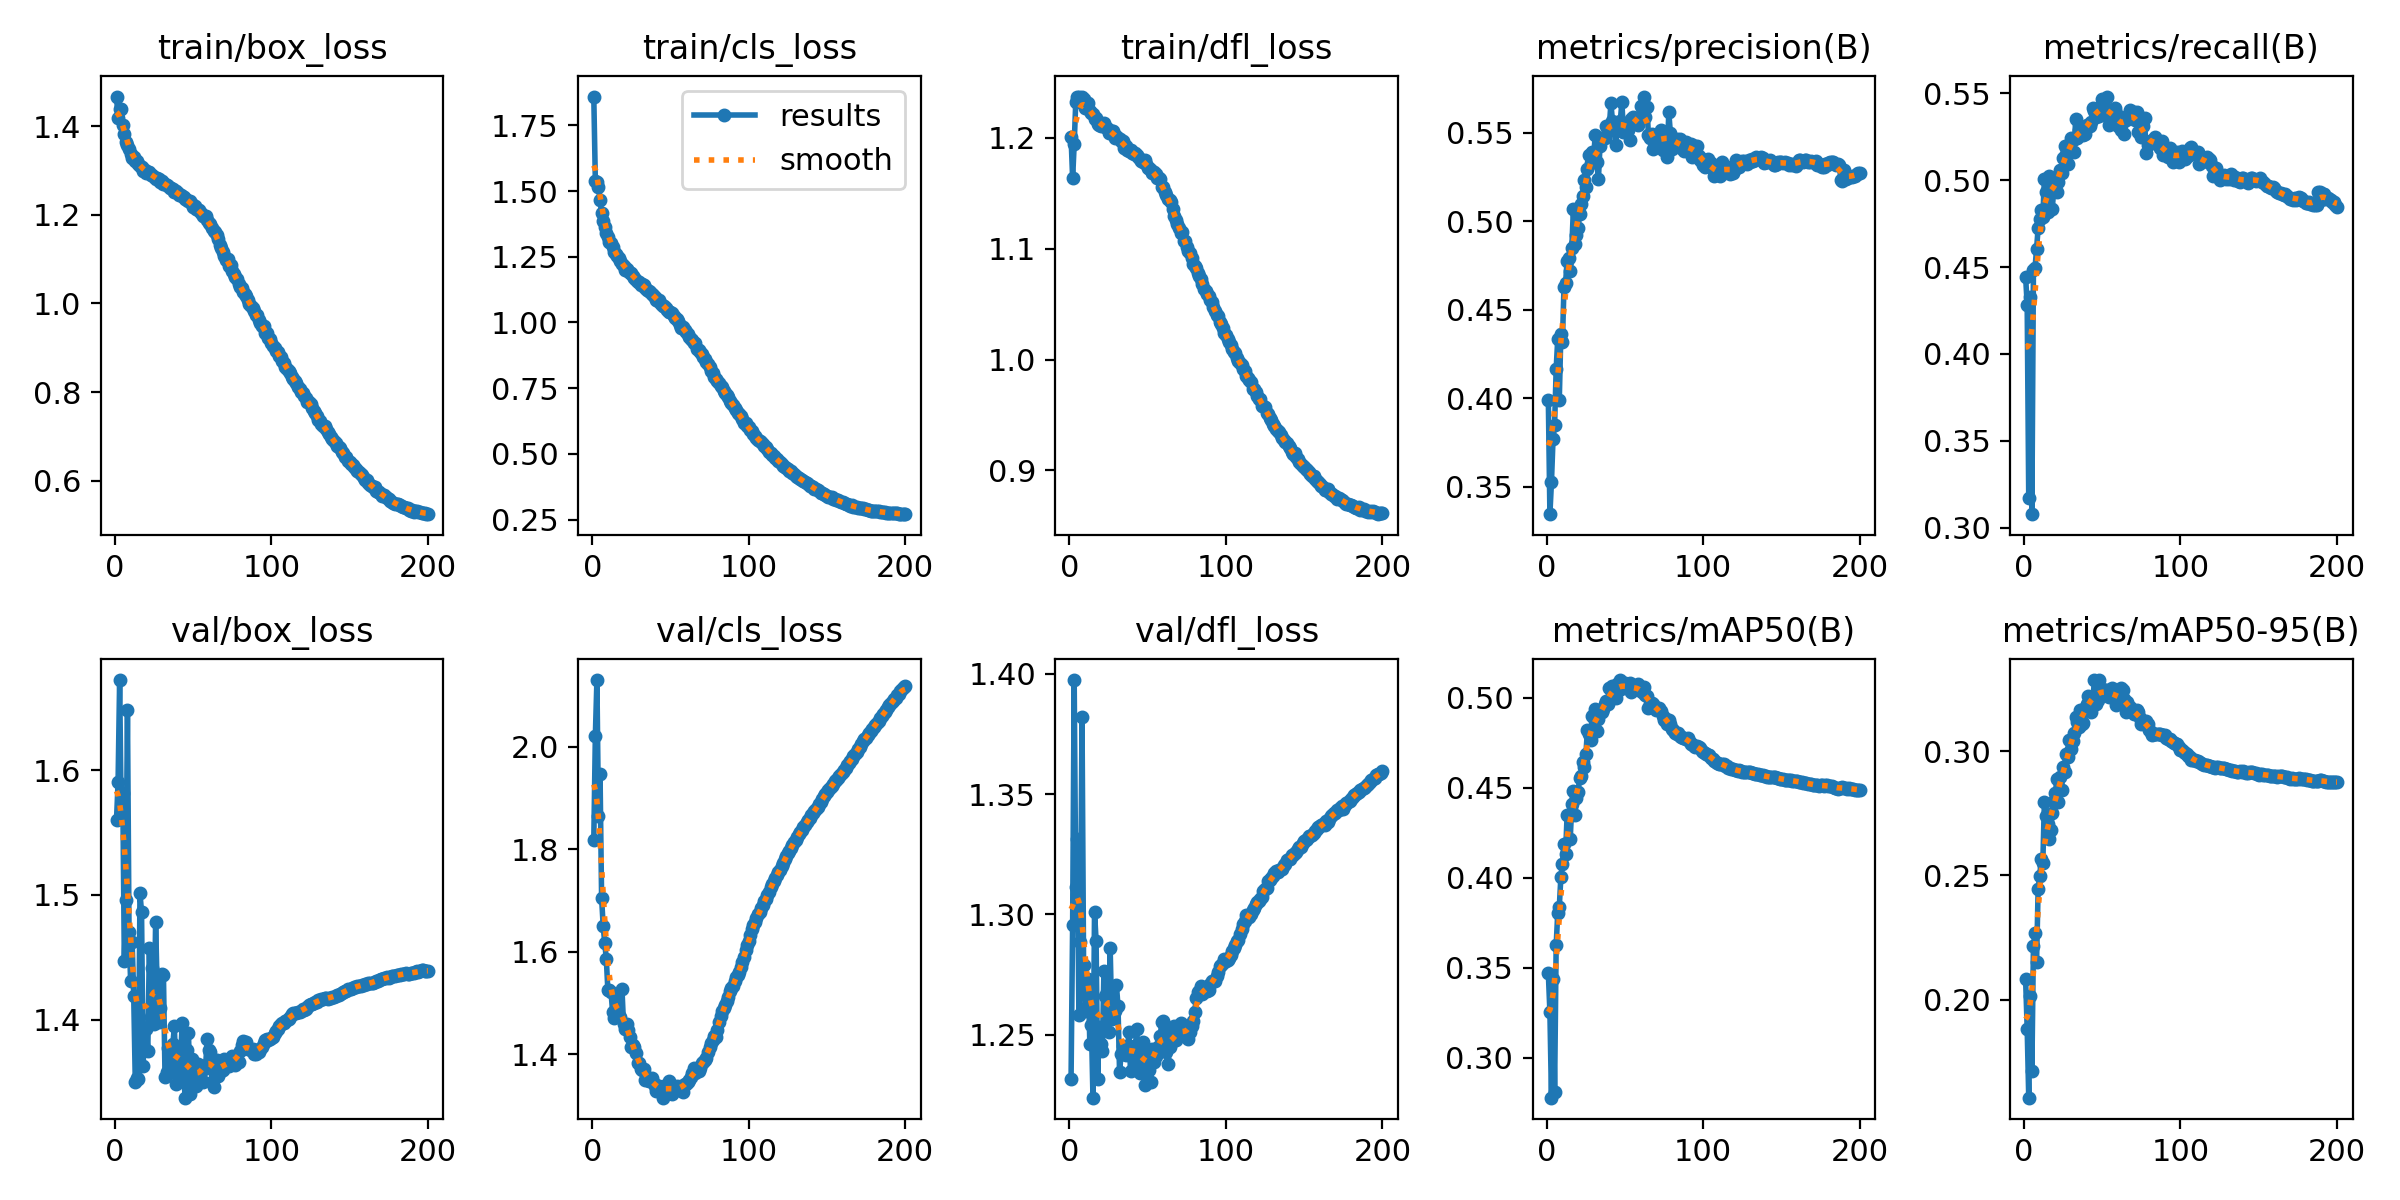

Data behind this chart, as committed beside it:
epoch, time, train/box_loss, train/cls_loss, train/dfl_loss, metrics/precision(B), metrics/recall(B), metrics/mAP50(B), metrics/mAP50-95(B), val/box_loss, val/cls_loss, val/dfl_loss, lr/pg0, lr/pg1, lr/pg2
1, 181.5, 1.467, 1.86, 1.201, 0.399, 0.4444, 0.3468, 0.2082, 1.56, 1.818, 1.232, 0.003327, 0.003327, 0.003327
2, 359.1, 1.417, 1.538, 1.163, 0.3344, 0.4283, 0.3253, 0.1884, 1.591, 2.021, 1.296, 0.00666, 0.00666, 0.00666
3, 534.4, 1.439, 1.536, 1.194, 0.3527, 0.3168, 0.2778, 0.1606, 1.673, 2.13, 1.397, 0.009991, 0.009991, 0.009991
4, 708.6, 1.438, 1.517, 1.232, 0.3769, 0.4327, 0.3438, 0.2014, 1.564, 1.866, 1.311, 0.009994, 0.009994, 0.009994
5, 881.6, 1.402, 1.466, 1.237, 0.3849, 0.3077, 0.2811, 0.1715, 1.582, 1.946, 1.331, 0.00999, 0.00999, 0.00999
6, 1055, 1.382, 1.415, 1.237, 0.4162, 0.448, 0.3623, 0.2218, 1.447, 1.705, 1.258, 0.009985, 0.009985, 0.009985
7, 1228, 1.364, 1.388, 1.233, 0.4334, 0.4493, 0.3803, 0.2268, 1.496, 1.651, 1.289, 0.009978, 0.009978, 0.009978
8, 1401, 1.357, 1.364, 1.237, 0.399, 0.4603, 0.3837, 0.2152, 1.649, 1.617, 1.382, 0.00997, 0.00997, 0.00997
9, 1573, 1.348, 1.339, 1.235, 0.4361, 0.4725, 0.4001, 0.2445, 1.47, 1.587, 1.279, 0.009961, 0.009961, 0.009961
10, 1747, 1.337, 1.324, 1.227, 0.4318, 0.4778, 0.4078, 0.2499, 1.431, 1.525, 1.26, 0.009951, 0.009951, 0.009951
11, 1920, 1.329, 1.305, 1.227, 0.4626, 0.4826, 0.4185, 0.2565, 1.462, 1.525, 1.269, 0.009939, 0.009939, 0.009939
12, 2092, 1.331, 1.301, 1.231, 0.4649, 0.4786, 0.413, 0.255, 1.419, 1.522, 1.273, 0.009926, 0.009926, 0.009926
13, 2265, 1.321, 1.289, 1.225, 0.4775, 0.5008, 0.4348, 0.2795, 1.35, 1.483, 1.246, 0.009912, 0.009912, 0.009912
14, 2444, 1.321, 1.27, 1.223, 0.4792, 0.4934, 0.4343, 0.2741, 1.353, 1.47, 1.254, 0.009897, 0.009897, 0.009897
15, 2621, 1.314, 1.261, 1.222, 0.4721, 0.4816, 0.4215, 0.2705, 1.352, 1.508, 1.224, 0.009881, 0.009881, 0.009881
16, 2797, 1.31, 1.252, 1.217, 0.485, 0.5025, 0.4408, 0.2648, 1.501, 1.484, 1.301, 0.009863, 0.009863, 0.009863
17, 2973, 1.307, 1.244, 1.218, 0.5067, 0.5013, 0.4484, 0.2684, 1.486, 1.475, 1.289, 0.009844, 0.009844, 0.009844
18, 3149, 1.3, 1.233, 1.212, 0.4872, 0.4832, 0.435, 0.2752, 1.363, 1.473, 1.232, 0.009825, 0.009825, 0.009825
19, 3325, 1.3, 1.224, 1.212, 0.4922, 0.4945, 0.4443, 0.2798, 1.394, 1.528, 1.253, 0.009803, 0.009803, 0.009803
20, 3500, 1.293, 1.216, 1.21, 0.4961, 0.5003, 0.4477, 0.2831, 1.393, 1.46, 1.246, 0.009781, 0.009781, 0.009781
21, 3675, 1.296, 1.2, 1.213, 0.5043, 0.4934, 0.4554, 0.2888, 1.375, 1.45, 1.243, 0.009758, 0.009758, 0.009758
22, 3851, 1.297, 1.203, 1.214, 0.5096, 0.499, 0.4563, 0.2794, 1.457, 1.458, 1.276, 0.009733, 0.009733, 0.009733
23, 4109, 1.29, 1.198, 1.21, 0.5144, 0.5057, 0.4644, 0.2895, 1.402, 1.447, 1.266, 0.009707, 0.009707, 0.009707
24, 4326, 1.29, 1.186, 1.209, 0.5231, 0.504, 0.4614, 0.2844, 1.442, 1.434, 1.268, 0.00968, 0.00968, 0.00968
25, 4569, 1.285, 1.187, 1.205, 0.5191, 0.5129, 0.4686, 0.2937, 1.397, 1.415, 1.251, 0.009652, 0.009652, 0.009652
26, 4809, 1.281, 1.178, 1.205, 0.5295, 0.5196, 0.482, 0.2914, 1.478, 1.418, 1.286, 0.009623, 0.009623, 0.009623
27, 5059, 1.283, 1.17, 1.207, 0.5375, 0.5152, 0.4801, 0.2987, 1.424, 1.414, 1.257, 0.009593, 0.009593, 0.009593
28, 5269, 1.28, 1.161, 1.206, 0.5329, 0.5091, 0.4762, 0.2977, 1.398, 1.403, 1.262, 0.009561, 0.009561, 0.009561
29, 5469, 1.274, 1.156, 1.2, 0.5389, 0.5204, 0.4898, 0.3047, 1.41, 1.382, 1.26, 0.009529, 0.009529, 0.009529
30, 5657, 1.275, 1.154, 1.201, 0.5368, 0.5242, 0.4889, 0.301, 1.437, 1.383, 1.27, 0.009495, 0.009495, 0.009495
31, 5852, 1.269, 1.143, 1.2, 0.549, 0.5229, 0.4935, 0.3041, 1.436, 1.372, 1.262, 0.00946, 0.00946, 0.00946
32, 6033, 1.269, 1.145, 1.199, 0.5336, 0.5164, 0.4813, 0.3071, 1.354, 1.369, 1.234, 0.009425, 0.009425, 0.009425
33, 6212, 1.268, 1.142, 1.197, 0.5236, 0.5354, 0.4884, 0.3139, 1.358, 1.372, 1.242, 0.009388, 0.009388, 0.009388
34, 6383, 1.264, 1.131, 1.197, 0.5422, 0.5244, 0.4931, 0.3117, 1.377, 1.351, 1.245, 0.00935, 0.00935, 0.00935
35, 6556, 1.26, 1.122, 1.191, 0.5472, 0.5289, 0.4923, 0.3097, 1.372, 1.355, 1.242, 0.009311, 0.009311, 0.009311
36, 6744, 1.261, 1.121, 1.192, 0.5468, 0.5265, 0.4936, 0.3164, 1.358, 1.349, 1.242, 0.009271, 0.009271, 0.009271
37, 6919, 1.257, 1.115, 1.189, 0.5471, 0.5308, 0.4964, 0.3109, 1.38, 1.349, 1.243, 0.009229, 0.009229, 0.009229
38, 7095, 1.25, 1.109, 1.188, 0.5536, 0.526, 0.4983, 0.3113, 1.395, 1.355, 1.251, 0.009187, 0.009187, 0.009187
39, 7267, 1.253, 1.103, 1.189, 0.551, 0.5263, 0.4963, 0.3175, 1.348, 1.346, 1.235, 0.009144, 0.009144, 0.009144
40, 7442, 1.248, 1.099, 1.186, 0.5537, 0.532, 0.5052, 0.3188, 1.376, 1.339, 1.242, 0.0091, 0.0091, 0.0091
41, 7615, 1.244, 1.087, 1.186, 0.5666, 0.5315, 0.5041, 0.322, 1.356, 1.329, 1.245, 0.009055, 0.009055, 0.009055
42, 7791, 1.244, 1.082, 1.186, 0.5565, 0.531, 0.5066, 0.3219, 1.371, 1.338, 1.244, 0.009008, 0.009008, 0.009008
43, 8044, 1.242, 1.084, 1.185, 0.5534, 0.5334, 0.5054, 0.3158, 1.397, 1.339, 1.252, 0.008961, 0.008961, 0.008961
44, 8325, 1.241, 1.071, 1.183, 0.5432, 0.5417, 0.4999, 0.3212, 1.351, 1.331, 1.238, 0.008913, 0.008913, 0.008913
45, 8507, 1.235, 1.063, 1.181, 0.552, 0.54, 0.5076, 0.3284, 1.337, 1.315, 1.234, 0.008864, 0.008864, 0.008864
46, 8680, 1.234, 1.062, 1.179, 0.5556, 0.5366, 0.5044, 0.3191, 1.376, 1.331, 1.244, 0.008814, 0.008814, 0.008814
47, 8854, 1.23, 1.054, 1.178, 0.5566, 0.5418, 0.5098, 0.3207, 1.389, 1.341, 1.247, 0.008763, 0.008763, 0.008763
48, 9030, 1.23, 1.049, 1.18, 0.5674, 0.5368, 0.5077, 0.3286, 1.34, 1.332, 1.229, 0.008711, 0.008711, 0.008711
49, 9207, 1.225, 1.041, 1.177, 0.5504, 0.5391, 0.5054, 0.3222, 1.368, 1.348, 1.242, 0.008658, 0.008658, 0.008658
50, 9379, 1.218, 1.039, 1.173, 0.5525, 0.5467, 0.508, 0.325, 1.35, 1.329, 1.242, 0.008605, 0.008605, 0.008605
51, 9555, 1.22, 1.035, 1.173, 0.5507, 0.543, 0.5051, 0.3229, 1.355, 1.322, 1.235, 0.00855, 0.00855, 0.00855
52, 9732, 1.212, 1.024, 1.171, 0.5513, 0.5417, 0.5052, 0.3245, 1.347, 1.334, 1.23, 0.008495, 0.008495, 0.008495
53, 9906, 1.21, 1.018, 1.169, 0.5457, 0.5481, 0.508, 0.3246, 1.364, 1.331, 1.244, 0.008439, 0.008439, 0.008439
54, 10082, 1.211, 1.012, 1.169, 0.5575, 0.5317, 0.5032, 0.3218, 1.362, 1.339, 1.239, 0.008381, 0.008381, 0.008381
55, 10257, 1.204, 1.005, 1.167, 0.5586, 0.5338, 0.5051, 0.3232, 1.353, 1.331, 1.241, 0.008323, 0.008323, 0.008323
56, 10430, 1.197, 0.9921, 1.164, 0.5565, 0.5393, 0.5067, 0.3252, 1.35, 1.333, 1.245, 0.008265, 0.008265, 0.008265
57, 10603, 1.198, 0.9785, 1.164, 0.5564, 0.5399, 0.5047, 0.3227, 1.36, 1.339, 1.245, 0.008205, 0.008205, 0.008205
58, 10776, 1.197, 0.981, 1.163, 0.5543, 0.5418, 0.5079, 0.3247, 1.364, 1.326, 1.25, 0.008145, 0.008145, 0.008145
59, 10949, 1.188, 0.973, 1.156, 0.5587, 0.5387, 0.5042, 0.3186, 1.384, 1.341, 1.255, 0.008084, 0.008084, 0.008084
60, 11121, 1.182, 0.9642, 1.156, 0.5652, 0.531, 0.5046, 0.3216, 1.376, 1.341, 1.256, 0.008022, 0.008022, 0.008022
... 140 more rows
